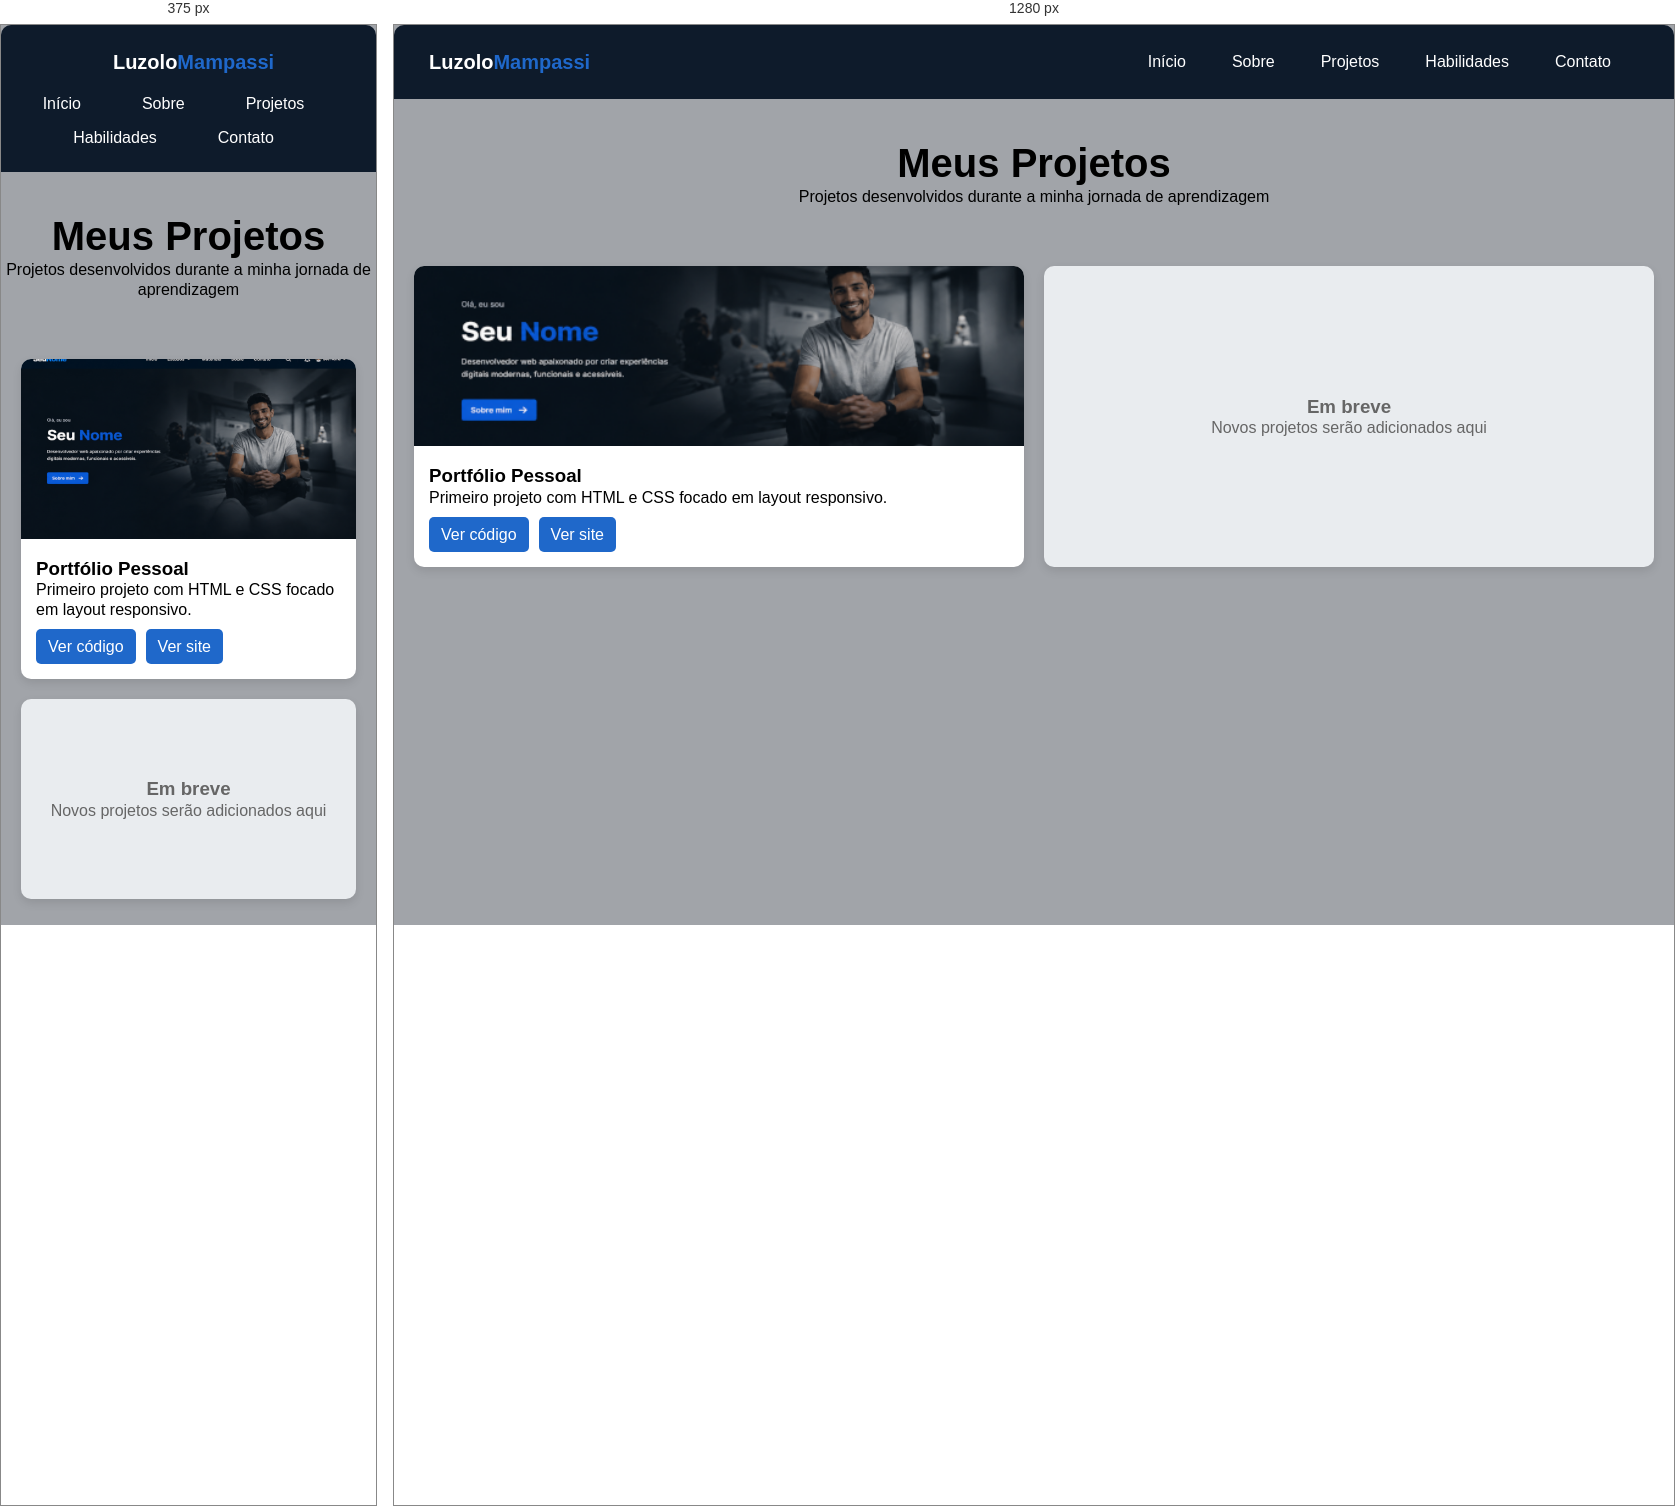
Rendered at 375 px and 1280 px, left to right.

<!-- file: projetos.html -->
<!DOCTYPE html>
<html lang="pt-br">
<head>
    <meta charset="UTF-8">
    <meta name="viewport" content="width=device-width, initial-scale=1.0">
    <title>Projetos</title>

    <link rel="stylesheet" href="estilos/projetos.css">
    <link rel="stylesheet" href="https://cdnjs.cloudflare.com/ajax/libs/font-awesome/6.5.2/css/all.min.css">
</head>

<body>

<header>
    <nav>
        <p>
            <span class="luzolo">Luzolo</span>
            <span class="mampassi">Mampassi</span>
        </p>

        <ul>
            <li><a href="inicio.html">Início</a></li>
            <li><a href="sobre.html">Sobre</a></li>
            <li><a href="projetos.html">Projetos</a></li>
            <li><a href="habilidades.html">Habilidades</a></li>
            <li><a href="contato.html">Contato</a></li>
        </ul>
    </nav>
</header>

<main>

<section class="projetos-container">

    <div class="titulo">
        <h1>Meus Projetos</h1>
        <p>Projetos desenvolvidos durante a minha jornada de aprendizagem</p>
    </div>

    <div class="grid-projetos">

        <article class="card-projeto">
            <div class="img-projeto">
                <img src="Imagens/site pessoal 500x300.png" alt="Portfólio">
            </div>

            <div class="info-projeto">
                <h3>Portfólio Pessoal</h3>
                <p>Primeiro projeto com HTML e CSS focado em layout responsivo.</p>

                <div class="links">
                    <a href="#">Ver código</a>
                    <a href="#">Ver site</a>
                </div>
            </div>
        </article>

        
        <article class="card-projeto vazio">
            <h3>Em breve</h3>
            <p>Novos projetos serão adicionados aqui</p>
        </article>

    </div>

</section>

</main>

</body>
</html>

/* @media block from estilos/projetos.css */
@media (max-width:768px){


     nav{
        flex-direction:column;
        gap:20px;
    }

    nav ul{
        flex-wrap:wrap;
        justify-content:center;
        gap:15px;
    }

    

}